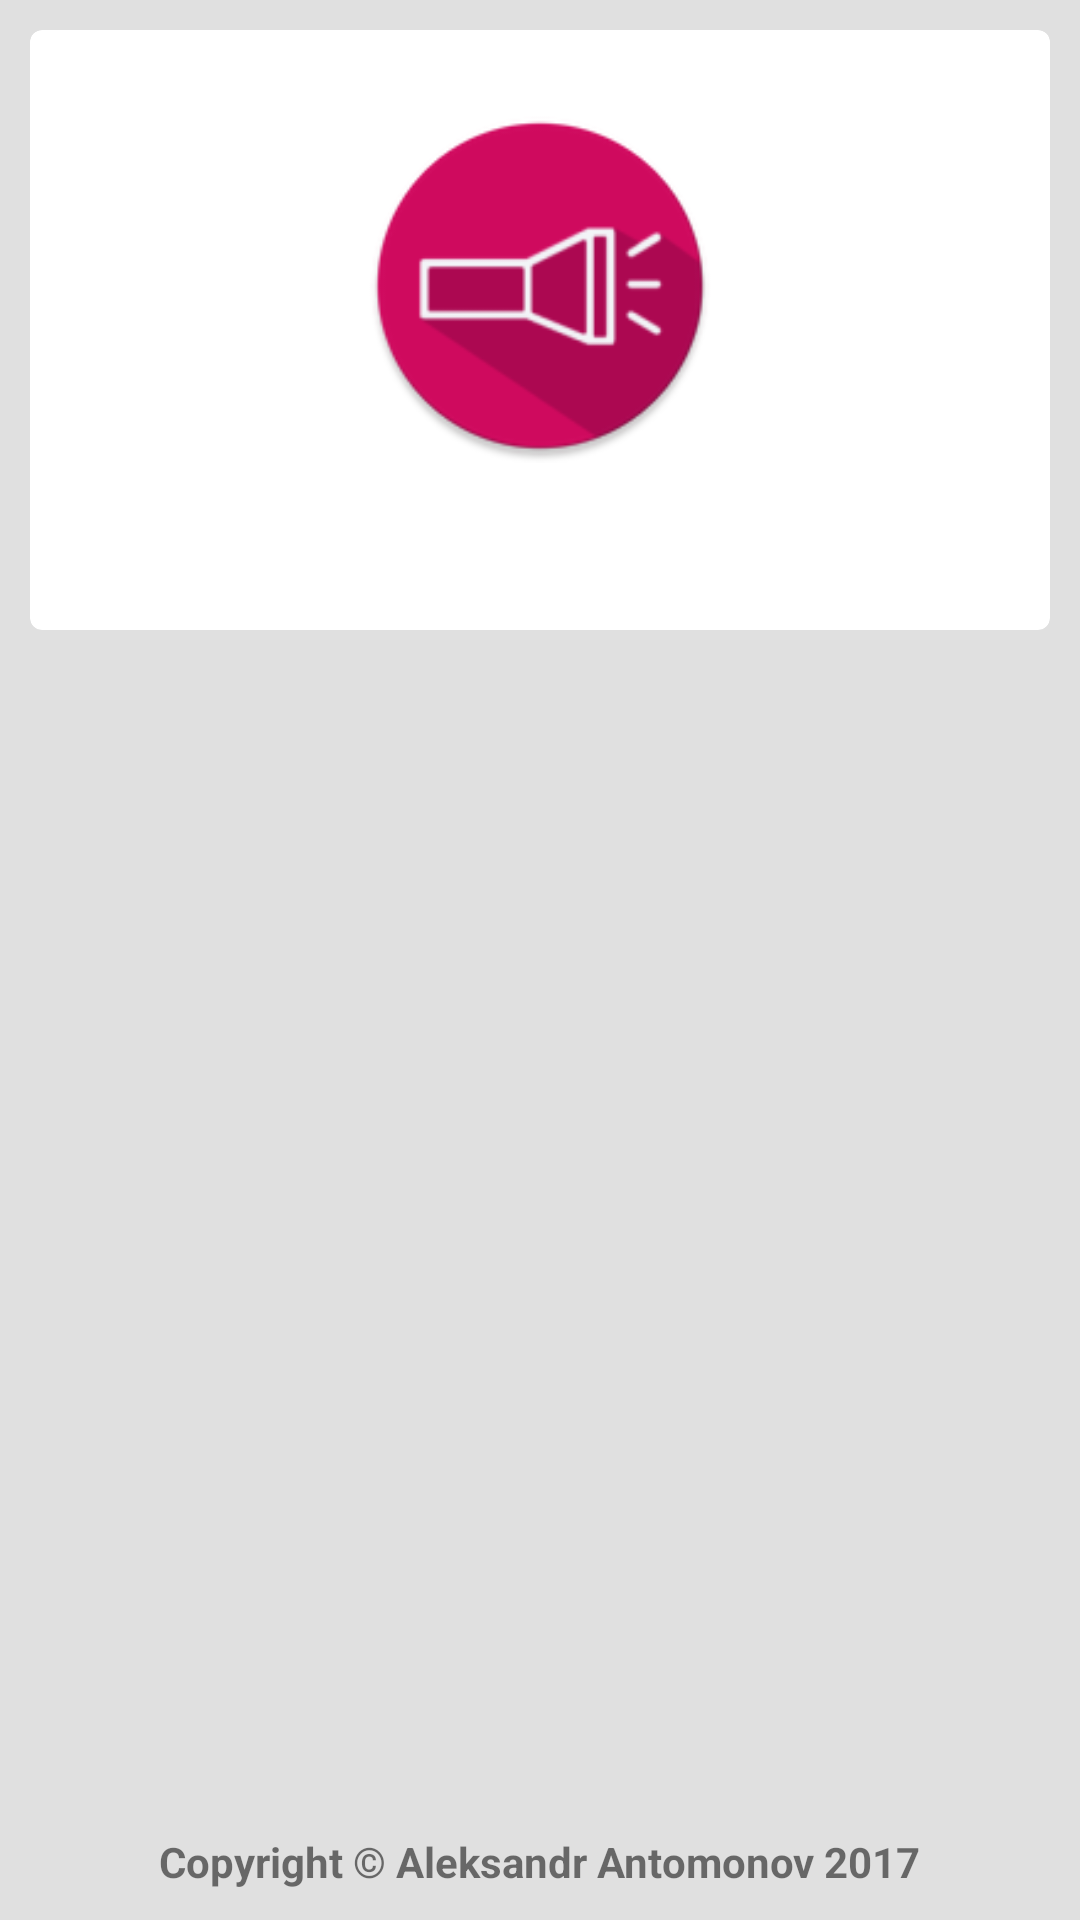

Layout XML and referenced resources for this Android screen:
<!-- AndroidManifest.xml: application theme AppTheme -->
<!-- res/layout/activity_about.xml -->
<?xml version="1.0" encoding="utf-8"?>
<android.support.constraint.ConstraintLayout
    xmlns:android="http://schemas.android.com/apk/res/android"
    xmlns:app="http://schemas.android.com/apk/res-auto"
    xmlns:tools="http://schemas.android.com/tools"
    android:layout_width="match_parent"
    android:layout_height="match_parent"
    android:background="@color/colorAboutBackground"
    tools:context="fi.suomaafrontieroy.aflashlight.AboutActivity">

    <android.support.v7.widget.CardView
        xmlns:card_view="http://schemas.android.com/apk/res-auto"
        android:id="@+id/card_view"
        android:layout_gravity="top"
        android:layout_margin="10dp"
        card_view:contentPadding="10dp"
        app:layout_constraintTop_toTopOf="parent"
        app:layout_constraintLeft_toLeftOf="parent"
        app:layout_constraintRight_toRightOf="parent"
        android:layout_width="0dp"
        android:layout_height="200dp"
        card_view:cardCornerRadius="4dp">

        <LinearLayout
            android:layout_width="wrap_content"
            android:layout_height="wrap_content"
            android:layout_gravity="center"
            android:orientation="vertical">

        <ImageView
            android:id="@+id/appIcon"
            android:layout_width="128dp"
            android:layout_height="128dp"
            android:padding="5dp"
            android:src="@mipmap/ic_launcher_round"/>

        <TextView
            android:id="@+id/txt_app_version"
            android:layout_gravity="center"
            android:textAllCaps="true"
            android:textStyle="bold"
            android:padding="5dp"
            android:layout_width="wrap_content"
            android:layout_height="wrap_content"/>
        </LinearLayout>
    </android.support.v7.widget.CardView>

    <TextView
        android:id="@+id/txt_about_copyright"
        android:layout_gravity="center"
        android:padding="10dp"
        android:layout_width="wrap_content"
        android:layout_height="wrap_content"
        app:layout_constraintLeft_toLeftOf="parent"
        app:layout_constraintRight_toRightOf="parent"
        app:layout_constraintBottom_toBottomOf="parent"
        android:text="@string/about_copyright"/>

</android.support.constraint.ConstraintLayout>
<!-- resources referenced by this layout -->
<resources>
  <color name="colorAboutBackground">#E0E0E0</color>
  <!-- mipmap ic_launcher_round: png bitmap (mipmap-hdpi, 3569 bytes) -->
  <string name="about_copyright" translatable="false"><b>Copyright © Aleksandr Antomonov 2017</b></string>
  <style name="AppTheme" parent="Theme.AppCompat.Light.DarkActionBar">
          
      </style>
</resources>
